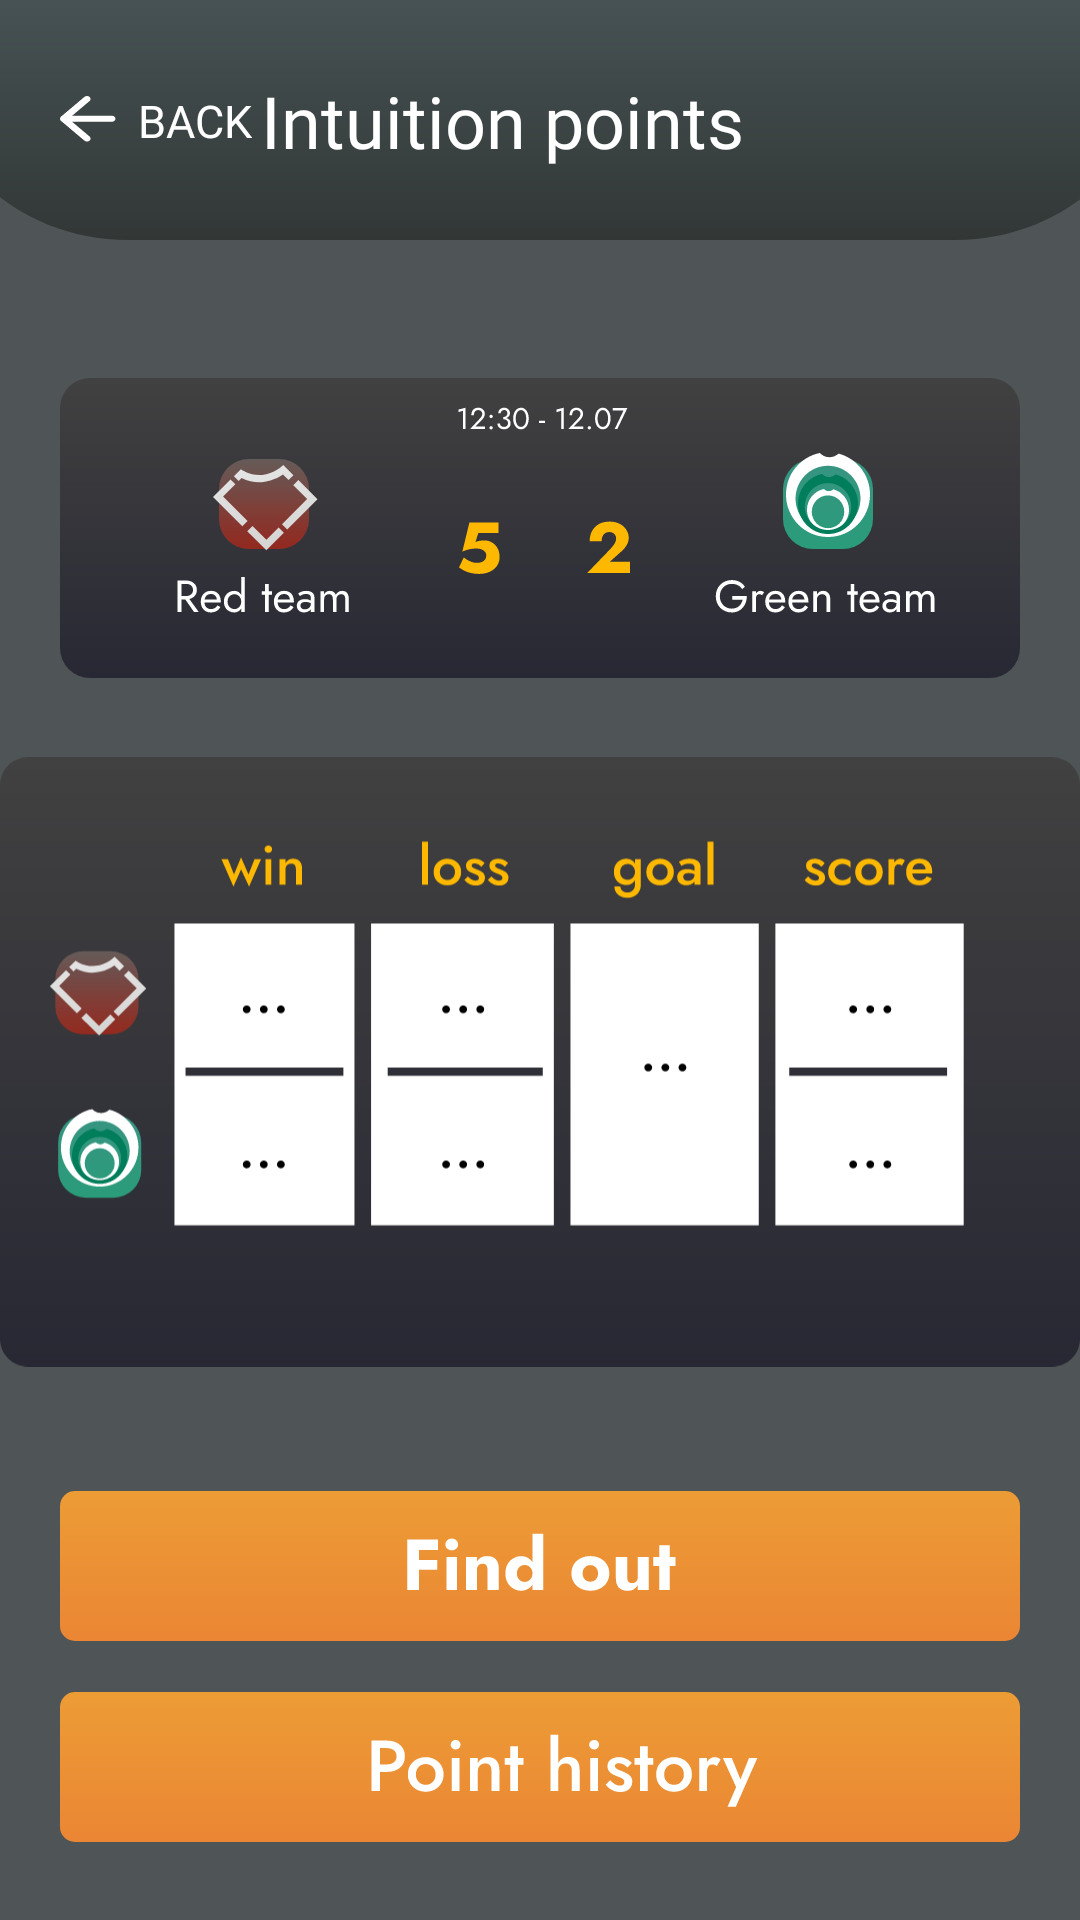

Reconstruct the res/layout file that produces this screen, plus the resources it refers to.
<!-- AndroidManifest.xml: application theme Theme.FootballStatistics -->
<!-- res/layout/fragment_intuition_points.xml -->
<?xml version="1.0" encoding="utf-8"?>
<androidx.constraintlayout.widget.ConstraintLayout xmlns:android="http://schemas.android.com/apk/res/android"
    xmlns:app="http://schemas.android.com/apk/res-auto"
    xmlns:tools="http://schemas.android.com/tools"
    android:layout_width="match_parent"
    android:layout_height="match_parent"
    android:background="@color/background"
    tools:context=".ui.intuition_points.IntuitionPointsFragment">


    <ImageView
        android:id="@+id/imageView31"
        android:layout_width="411dp"
        android:layout_height="wrap_content"
        android:scaleType="fitXY"
        android:src="@drawable/icon_top_background"
        app:layout_constraintEnd_toEndOf="parent"
        app:layout_constraintStart_toStartOf="parent"
        app:layout_constraintTop_toTopOf="parent" />

    <TextView
        android:id="@+id/textView25"
        android:layout_width="wrap_content"
        android:layout_height="wrap_content"
        android:layout_marginStart="7dp"
        android:fontFamily="@font/jost_medium"
        android:text="@string/back"
        android:textColor="@color/white"
        android:textSize="15sp"
        android:translationZ="1dp"
        app:layout_constraintBottom_toBottomOf="@+id/btnIntuitionPointsBack"
        app:layout_constraintStart_toEndOf="@+id/btnIntuitionPointsBack"
        app:layout_constraintTop_toTopOf="@+id/btnIntuitionPointsBack" />

    <TextView
        android:id="@+id/textView27"
        android:layout_width="wrap_content"
        android:layout_height="wrap_content"
        android:fontFamily="@font/jost_medium"
        android:text="@string/intuition_points"
        android:textColor="@color/white"
        android:textSize="24sp"
        android:translationZ="1dp"
        app:layout_constraintBottom_toBottomOf="@+id/imageView31"
        app:layout_constraintEnd_toEndOf="parent"
        app:layout_constraintStart_toStartOf="@+id/imageView31"
        app:layout_constraintTop_toTopOf="@+id/imageView31" />

    <ImageView
        android:id="@+id/btnIntuitionPointsBack"
        android:layout_width="wrap_content"
        android:layout_height="wrap_content"
        android:layout_marginStart="20dp"
        android:paddingTop="20dp"
        android:paddingBottom="20dp"
        android:src="@drawable/icon_back"
        android:visibility="visible"
        app:layout_constraintBottom_toBottomOf="@+id/imageView31"
        app:layout_constraintStart_toStartOf="parent"
        app:layout_constraintTop_toTopOf="@+id/imageView31" />

    <ImageView
        android:id="@+id/imageView33"
        android:layout_width="wrap_content"
        android:layout_height="wrap_content"
        android:layout_marginTop="46dp"
        android:src="@drawable/icon_card_red_green_teams"
        app:layout_constraintEnd_toEndOf="parent"
        app:layout_constraintStart_toStartOf="parent"
        app:layout_constraintTop_toBottomOf="@+id/imageView31" />

    <ImageView
        android:id="@+id/ivEmptyTable"
        android:layout_width="wrap_content"
        android:layout_height="wrap_content"
        android:layout_marginTop="18dp"
        android:src="@drawable/icon_empty_table_intuition_points"
        app:layout_constraintEnd_toEndOf="parent"
        app:layout_constraintStart_toStartOf="parent"
        app:layout_constraintTop_toBottomOf="@+id/imageView33" />

    <ImageView
        android:id="@+id/btnPointHistory"
        android:layout_width="wrap_content"
        android:layout_height="wrap_content"
        android:layout_marginBottom="26dp"
        android:src="@drawable/icon_button_point_history"
        android:visibility="visible"
        app:layout_constraintBottom_toBottomOf="parent"
        app:layout_constraintEnd_toEndOf="parent"
        app:layout_constraintStart_toStartOf="parent" />

    <ImageView
        android:id="@+id/btnFullInformation"
        android:layout_width="wrap_content"
        android:layout_height="wrap_content"
        android:layout_marginTop="33dp"
        android:src="@drawable/icon_button_full_information"
        android:visibility="invisible"
        app:layout_constraintEnd_toEndOf="parent"
        app:layout_constraintStart_toStartOf="parent"
        app:layout_constraintTop_toBottomOf="@+id/ivEmptyTable" />

    <ImageView
        android:id="@+id/imageView38"
        android:layout_width="wrap_content"
        android:layout_height="wrap_content"
        android:layout_marginTop="33dp"
        android:src="@drawable/icon_button_find_out"
        android:visibility="visible"
        app:layout_constraintEnd_toEndOf="parent"
        app:layout_constraintStart_toStartOf="parent"
        app:layout_constraintTop_toBottomOf="@+id/ivEmptyTable" />

    <ImageView
        android:id="@+id/btnPointHistoryTranslucent"
        android:layout_width="wrap_content"
        android:layout_height="wrap_content"
        android:layout_marginBottom="26dp"
        android:src="@drawable/icon_button_point_history_translucent"
        android:visibility="invisible"
        app:layout_constraintBottom_toBottomOf="parent"
        app:layout_constraintEnd_toEndOf="parent"
        app:layout_constraintStart_toStartOf="parent" />

    <ImageView
        android:id="@+id/ivFullTable"
        android:layout_width="wrap_content"
        android:layout_height="wrap_content"
        android:src="@drawable/icon_full_table_intuition_points"
        android:visibility="invisible"
        app:layout_constraintEnd_toEndOf="parent"
        app:layout_constraintStart_toStartOf="parent"
        app:layout_constraintTop_toTopOf="@+id/ivEmptyTable" />
</androidx.constraintlayout.widget.ConstraintLayout>
<!-- resources referenced by this layout -->
<resources>
  <color name="background">#4F5556</color>
  <color name="white">#FFFFFFFF</color>
  <!-- drawable icon_back (drawable) -->
  <vector xmlns:android="http://schemas.android.com/apk/res/android"
      android:width="19dp"
      android:height="16dp"
      android:viewportWidth="19"
      android:viewportHeight="16">
    <path
        android:pathData="M8.157,14.887L0.326,8.287C0.208,8.187 0.123,8.079 0.074,7.962C0.024,7.846 -0.001,7.721 0,7.587C0,7.454 0.025,7.329 0.075,7.212C0.125,7.096 0.208,6.987 0.326,6.887L8.157,0.287C8.374,0.104 8.646,0.008 8.973,0C9.3,-0.008 9.581,0.088 9.818,0.287C10.055,0.471 10.179,0.7 10.189,0.975C10.2,1.251 10.086,1.488 9.847,1.687L4.034,6.587H17.292C17.628,6.587 17.91,6.683 18.138,6.875C18.366,7.067 18.48,7.305 18.479,7.587C18.479,7.871 18.365,8.108 18.138,8.3C17.911,8.492 17.629,8.588 17.292,8.587H4.034L9.847,13.488C10.065,13.671 10.179,13.904 10.189,14.188C10.2,14.471 10.086,14.704 9.847,14.887C9.63,15.087 9.353,15.188 9.017,15.188C8.681,15.188 8.394,15.087 8.157,14.887Z"
        android:fillColor="#ffffff"/>
  </vector>
  <!-- drawable icon_button_find_out: vector/xml drawable (drawable, 4084 chars, omitted) -->
  <!-- drawable icon_button_full_information: vector/xml drawable (drawable, 7621 chars, omitted) -->
  <!-- drawable icon_button_point_history: vector/xml drawable (drawable, 6728 chars, omitted) -->
  <!-- drawable icon_button_point_history_translucent: vector/xml drawable (drawable, 6758 chars, omitted) -->
  <!-- drawable icon_card_red_green_teams: vector/xml drawable (drawable, 26426 chars, omitted) -->
  <!-- drawable icon_empty_table_intuition_points: vector/xml drawable (drawable, 26131 chars, omitted) -->
  <!-- drawable icon_full_table_intuition_points: vector/xml drawable (drawable, 30788 chars, omitted) -->
  <!-- drawable icon_top_background (drawable) -->
  <vector xmlns:android="http://schemas.android.com/apk/res/android"
      xmlns:aapt="http://schemas.android.com/aapt"
      android:width="390dp"
      android:height="80dp"
      android:viewportWidth="390"
      android:viewportHeight="80">
    <path
        android:pathData="M0,16C0,51.35 28.65,80 64,80H326C361.35,80 390,51.35 390,16V-49H0V16Z">
      <aapt:attr name="android:fillColor">
        <gradient 
            android:startX="195"
            android:startY="80"
            android:endX="195"
            android:endY="-49"
            android:type="linear">
          <item android:offset="0" android:color="#FF323736"/>
          <item android:offset="1" android:color="#FF536367"/>
        </gradient>
      </aapt:attr>
    </path>
  </vector>
  <string name="back">BACK</string>
  <string name="intuition_points">Intuition points</string>
  <style name="Theme.FootballStatistics" parent="Base.Theme.FootballStatistics" />
  <style name="Base.Theme.FootballStatistics" parent="Theme.Material3.DayNight.NoActionBar">
          <item name="colorPrimaryVariant">@color/background</item>
          <item name="android:statusBarColor">?attr/colorPrimaryVariant</item>
          
          
      </style>
</resources>
